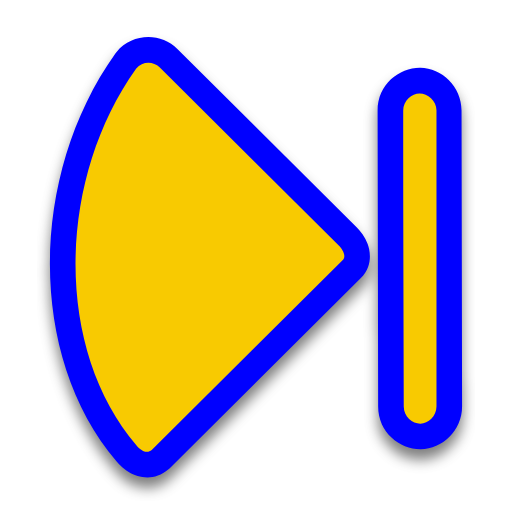
t = 0.00 s
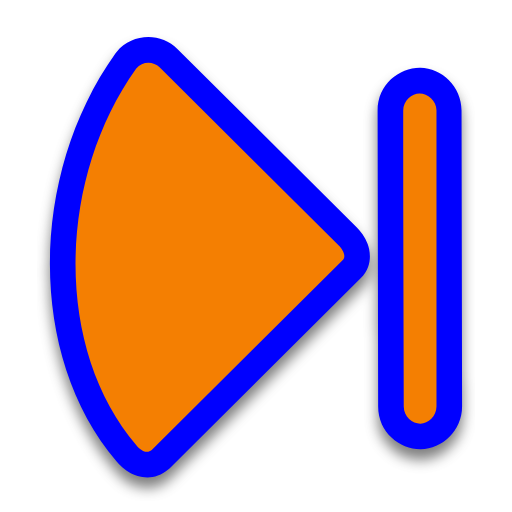
t = 0.50 s
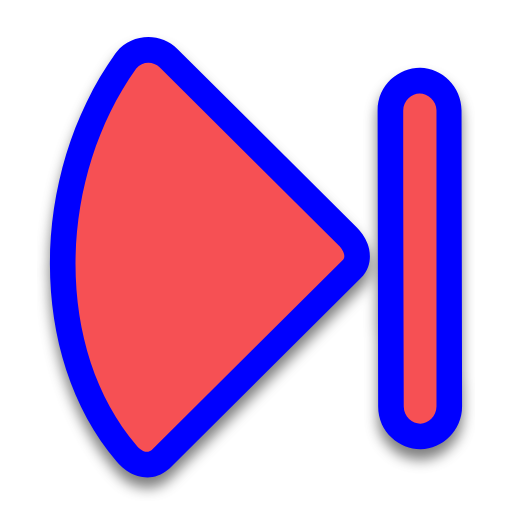
t = 1.00 s
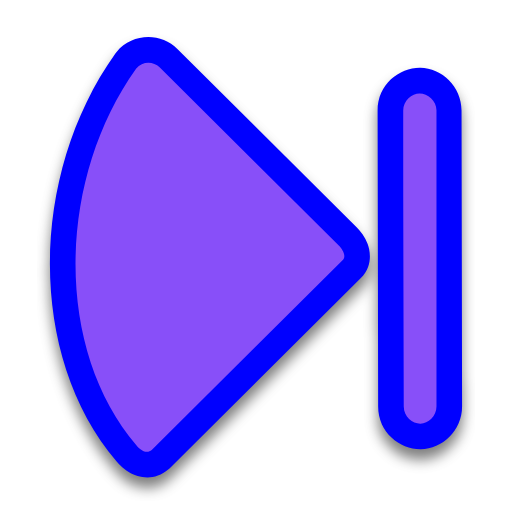
t = 1.50 s
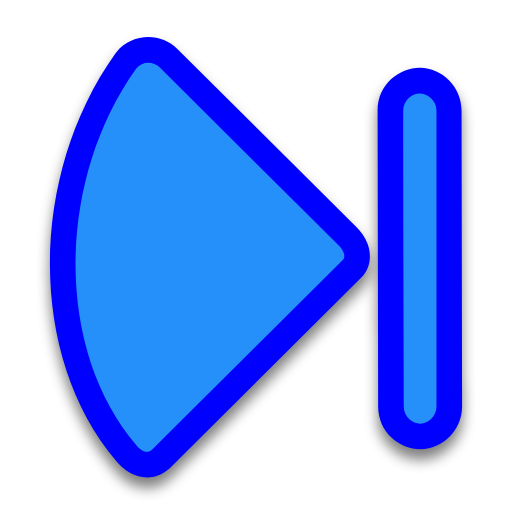
t = 2.00 s
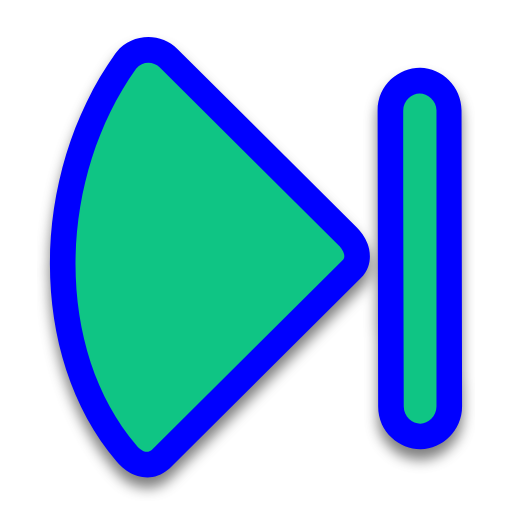
t = 2.50 s

The animated SVG that drew these frames (rendered in a browser with its animation timeline set to each time). Animation: 2 SMIL elements (animate=2); one cycle of 3.00 s, repeats indefinitely.

<svg width="200" height="200" viewBox="0 0 200 200" fill="none" xmlns="http://www.w3.org/2000/svg">
    <g filter="url(#filter0_d)">
        <path
            d="M66.314 182.892C66.1573 183.048 65.9954 183.198 65.8286 183.344C60.1411 188.296 53.7555 186.324 50.8897 184.773C48.513 183.487 46.6736 181.693 45.566 180.283C27.8238 159.548 19.4665 131.365 19.4991 102.974C19.5319 74.4326 28.0266 44.8178 45.0737 20.9045C45.2258 20.691 45.3863 20.4836 45.5548 20.2828C51.6492 13.0169 62.6643 12.5271 69.3853 19.2023L139.394 88.8436C140.879 90.3236 142.603 92.551 143.62 95.2982C144.569 97.8621 145.78 103.842 140.959 108.639L66.314 182.892Z"
            fill="#0000FF" />
        <path
            d="M164.358 175.497L164.348 175.497C156.285 175.584 147.708 169.022 147.716 158.798L147.504 43.1664C147.496 32.9433 156.073 26.3806 164.136 26.4677L164.146 26.4678C172.592 26.5676 180.286 33.8687 180.286 43.1721L180.498 158.793C180.498 168.096 172.805 175.397 164.358 175.497Z"
            fill="#0000FF" />
    </g>
    <path
        d="M59.2626 175.804L133.907 101.551C135.361 100.105 133.872 97.4591 132.336 95.9286L62.3394 26.2994C59.7673 23.7448 55.5457 23.9353 53.2174 26.7111C21.7589 70.8406 21.3879 136.893 53.343 173.991C53.942 174.839 56.9223 177.842 59.2626 175.804Z"
        fill="#00FF00">
        <animate attributeName="fill" values="#F8CA01;#F47F02;#F65054;#884FF9;#2590F9;#0FC584;#F8CA01" dur="3s"
            repeatCount="indefinite" />
    </path>
    <path
        d="M164.241 165.5C167.248 165.464 170.499 162.585 170.499 158.795V43.2046C170.557 39.2123 167.004 36.484 163.923 36.5001C160.885 36.51 157.505 39.2054 157.505 43.1773C157.47 81.7141 157.627 120.257 157.717 158.795C157.708 162.905 161.172 165.533 164.241 165.5Z"
        fill="#00FF00">
        <animate attributeName="fill" values="#F8CA01;#F47F02;#F65054;#884FF9;#2590F9;#0FC584;#F8CA01" dur="3s"
            repeatCount="indefinite" />
    </path>
    <defs>
        <filter id="filter0_d" x="14.499" y="13.498" width="170.999" height="182.003" filterUnits="userSpaceOnUse"
            color-interpolation-filters="sRGB">
            <feFlood flood-opacity="0" result="BackgroundImageFix" />
            <feColorMatrix in="SourceAlpha" type="matrix" values="0 0 0 0 0 0 0 0 0 0 0 0 0 0 0 0 0 0 127 0" />
            <feOffset dy="4" />
            <feGaussianBlur stdDeviation="2.5" />
            <feColorMatrix type="matrix" values="0 0 0 0 0 0 0 0 0 0 0 0 0 0 0 0 0 0 0.5 0" />
            <feBlend mode="normal" in2="BackgroundImageFix" result="effect1_dropShadow" />
            <feBlend mode="normal" in="SourceGraphic" in2="effect1_dropShadow" result="shape" />
        </filter>
    </defs>
</svg>
